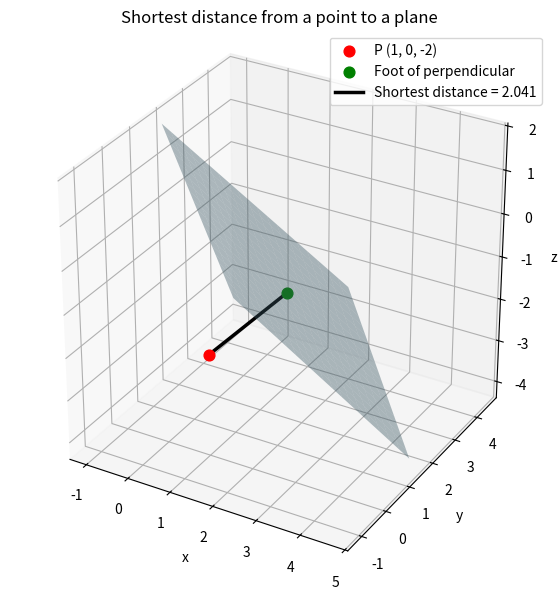

Here is the Python script that generated this plot:
"""
Setup:
    python3 -m venv /tmp/venv
    source /tmp/venv/bin/activate
    pip install sympy numpy matplotlib

Run:
    python plot-distance.py
"""

import numpy as np
import matplotlib.pyplot as plt

# Plane: x + 2y + z = 4  ->  n . r = d
n = np.array([1.0, 2.0, 1.0])
d = 4.0
P = np.array([1.0, 0.0, -2.0])

# Distance and foot of the perpendicular
t = (d - n @ P) / (n @ n)
Q = P + t * n
dist = abs(n @ P - d) / np.linalg.norm(n)
print(f"Distance = {dist:.4f}  (exact: 5/sqrt(6))")
print(f"Closest point on plane = {Q}")

# Build a square patch of the plane around Q using two
# orthonormal vectors lying in the plane (keeps true proportions)
a = np.array([1.0, 0.0, 0.0])
u = np.cross(n, a); u /= np.linalg.norm(u)
v = np.cross(n, u); v /= np.linalg.norm(v)

half = 3                                   # half-size of the plane patch
s, w = np.meshgrid(np.linspace(-half, half, 20), np.linspace(-half, half, 20))
X = Q[0] + s * u[0] + w * v[0]
Y = Q[1] + s * u[1] + w * v[1]
Z = Q[2] + s * u[2] + w * v[2]

# Same range for x, y, z: find the overall extent and use one cube
all_pts = np.concatenate([np.stack([X.ravel(), Y.ravel(), Z.ravel()], axis=1),
                          P[None, :], Q[None, :]])
center = (all_pts.max(axis=0) + all_pts.min(axis=0)) / 2
R = (all_pts.max(axis=0) - all_pts.min(axis=0)).max() / 2

fig = plt.figure(figsize=(8, 7))
ax = fig.add_subplot(111, projection="3d")
ax.plot_surface(X, Y, Z, alpha=0.4, color="skyblue")

ax.scatter(*P, color="red", s=60, label="P (1, 0, -2)")
ax.scatter(*Q, color="green", s=60, label="Foot of perpendicular")
ax.plot(*zip(P, Q), color="black", linewidth=2.5,
        label=f"Shortest distance = {dist:.3f}")

# Equal limits on all axes + cubic box => 1:1:1 scale
ax.set_xlim(center[0] - R, center[0] + R)
ax.set_ylim(center[1] - R, center[1] + R)
ax.set_zlim(center[2] - R, center[2] + R)
ax.set_box_aspect((1, 1, 1))

ax.set_xlabel("x"); ax.set_ylabel("y"); ax.set_zlabel("z")
ax.set_title("Shortest distance from a point to a plane")
ax.legend()
plt.show()
